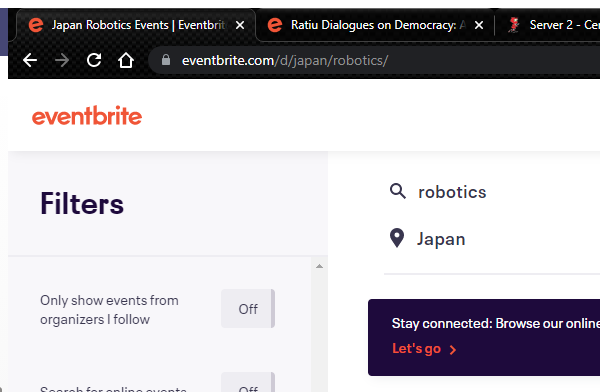
Task: Robotic Enterprise Framework
Workflow: Eventbrite_NavigateToConference

Step 1: Attach Browser 'chrome.exe Japan' in window 'Japan Robotics Events | Eventbrite' (chrome.exe)

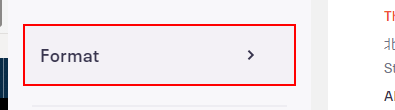
Step 2: click on the button 'Format'

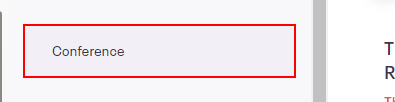
Step 3: click on the button 'Conference'
